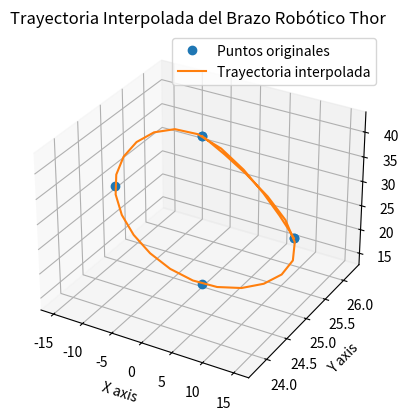

Reproduce this figure in Python.
import numpy as np
import matplotlib.pyplot as plt
from scipy.interpolate import CubicSpline

# Definir los 5 puntos (x, y, z) a través de los cuales debe pasar la trayectoria
points = np.array([
    [15, 25,  28.2],        # Punto 1
    [0,  25,  43.2],  # Punto 2
    [-15, 25, 28.2],  # Punto 4
    [ 0, 25, 13.2],  # Punto 3
    [15,  25,  28.2],   # Punto 5 ##Leer
    [0,  25,  43.2]
]) # STR 1 0 2 0.1 0.2 0.3 0.2 0.1 0.4 0.3 0.4 0.5 0.4 0.3 0.6  una s en el espacio

""" points = np.array([
    [15, 15,  35],        # Punto 1
    [21.7,  13.2,  37.7],  # Punto 2
    [23.9, 12.9, 43.5],  # Punto 4
    [ 10.2, 14.5, 44.2],  # Punto 3
    [-8,  16.5,  45.9],   # Punto 5 ##Leer
    [-12.4,  15.7,  45.7] ])"""

# Extraer los puntos individuales
x_points = points[:, 0]
y_points = points[:, 1]
z_points = points[:, 2]

# Crear una secuencia de valores t para los puntos originales
t_points = np.linspace(0, 1, len(points))

# Crear una secuencia de valores t para la interpolación (30 puntos)
t_interpolated = np.linspace(0, 1, 30)

# Realizar la interpolación cúbica
cs_x = CubicSpline(t_points, x_points,bc_type = 'clamped')
cs_y = CubicSpline(t_points, y_points,bc_type = 'clamped')
cs_z = CubicSpline(t_points, z_points,bc_type = 'clamped')

# Generar los puntos interpolados
x_interpolated = cs_x(t_interpolated)
y_interpolated = cs_y(t_interpolated)
z_interpolated = cs_z(t_interpolated)

# Guardar los puntos interpolados en una matriz
interpolated_points = np.vstack((x_interpolated, y_interpolated, z_interpolated)).T

print("Puntos de la interpolacion:")
print(interpolated_points)

# Visualizar la trayectoria original e interpolada
fig = plt.figure()
ax = fig.add_subplot(111, projection='3d')
ax.plot(x_points, y_points, z_points, 'o', label='Puntos originales')
ax.plot(x_interpolated, y_interpolated, z_interpolated, '-', label='Trayectoria interpolada')

ax.set_xlabel('X axis')
ax.set_ylabel('Y axis')
ax.set_zlabel('Z axis')
ax.set_title('Trayectoria Interpolada del Brazo Robótico Thor')
ax.legend()
plt.show()